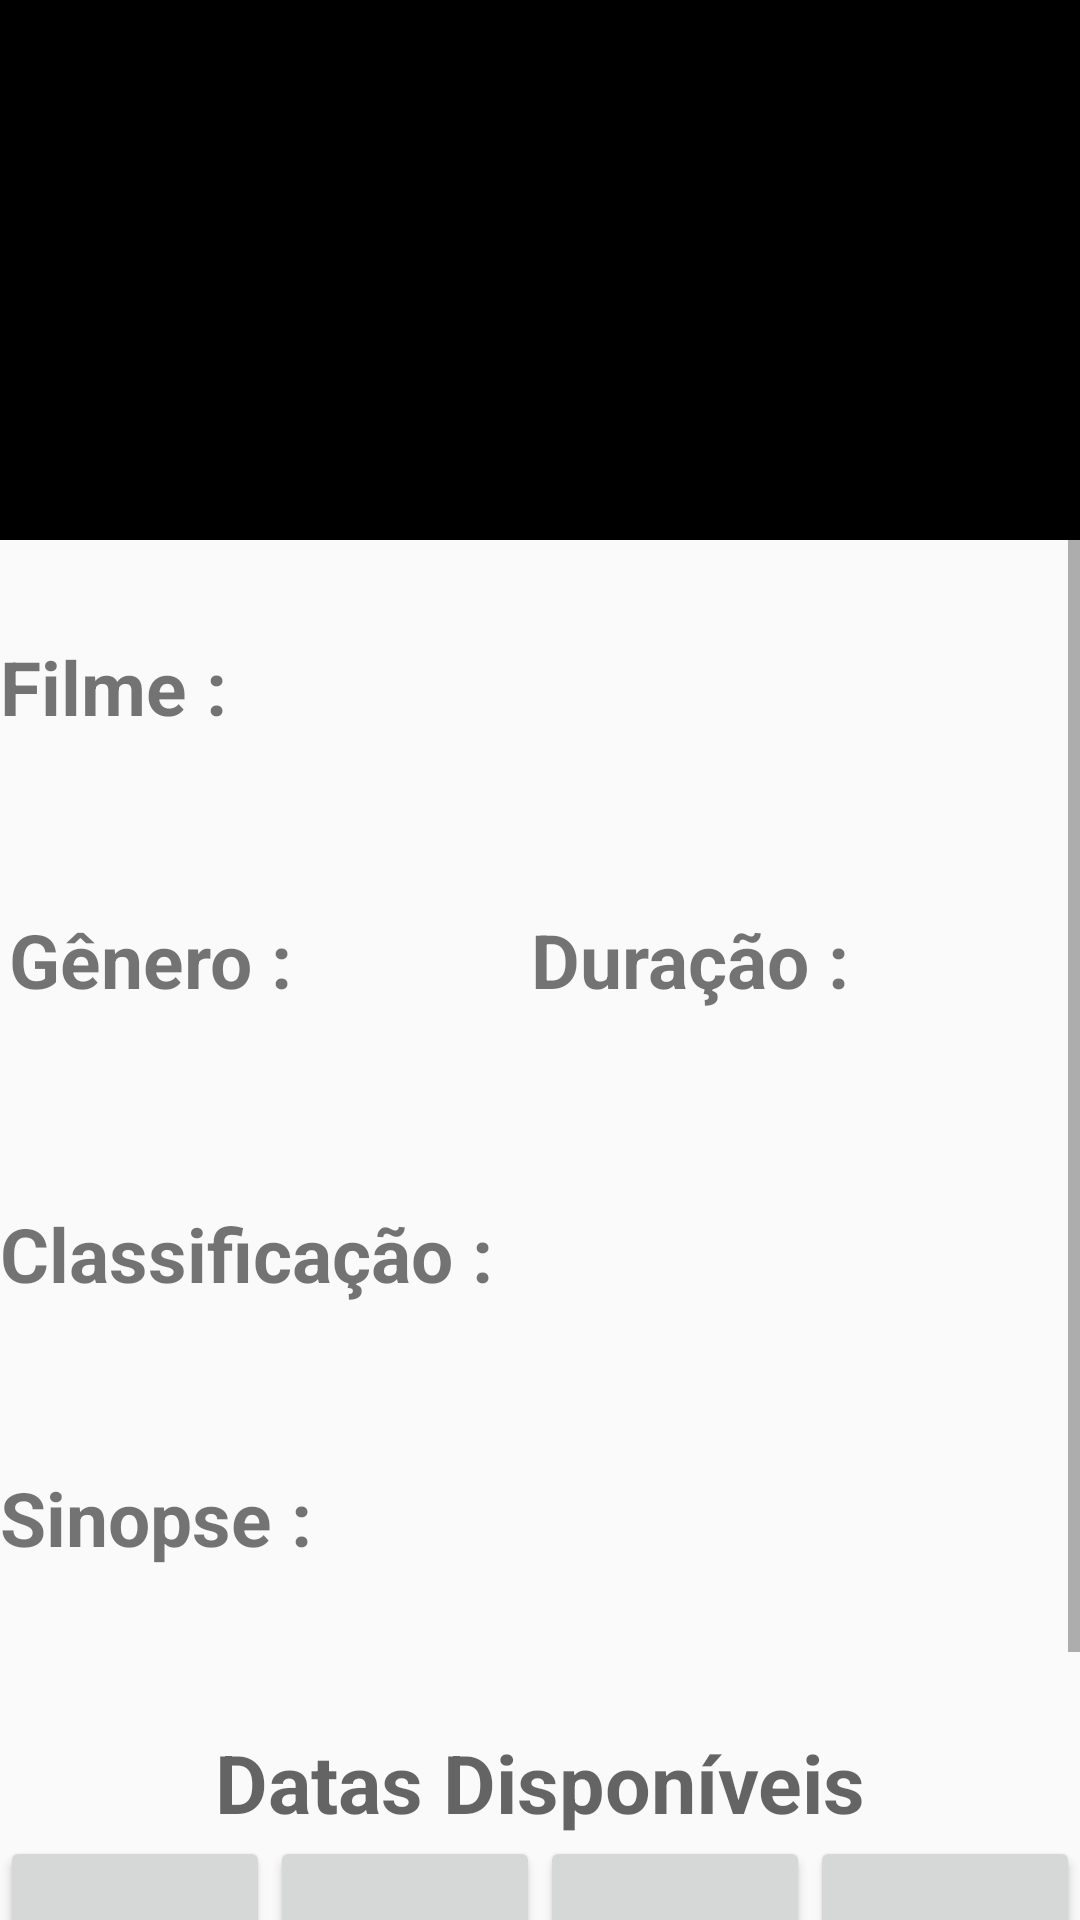

Here is an Android app screen rendered from its layout file. Give the layout XML and the strings, colors and styles it references.
<!-- AndroidManifest.xml: application theme AppTheme -->
<!-- res/layout/singleitemview.xml -->
<?xml version="1.0" encoding="utf-8"?>
<ScrollView xmlns:android="http://schemas.android.com/apk/res/android"
    android:layout_width="fill_parent"
    android:layout_height="fill_parent">

    <LinearLayout
        android:layout_width="fill_parent"
        android:layout_height="wrap_content"
        android:orientation="vertical"
        android:weightSum="1">

        <ImageView
            android:id="@+id/caminho"
            android:layout_width="match_parent"
            android:layout_height="180dp"
            android:background="#000000"
            android:contentDescription="@string/banner_filme"
            android:padding="2dp" />

        <TextView
            android:id="@+id/nome_filmelabel"
            android:layout_width="wrap_content"
            android:layout_height="wrap_content"
            android:layout_marginTop="32dp"
            android:text="@string/nome_filmelabel"
            android:textSize="25sp"
            android:textStyle="bold" />

        <TextView
            android:id="@+id/nome_filme"
            android:layout_width="wrap_content"
            android:layout_height="wrap_content"
            android:layout_marginTop="12dp"
            android:textSize="22sp"
            android:textStyle="italic" />

        <TableLayout xmlns:android="http://schemas.android.com/apk/res/android"
            android:layout_width="match_parent"
            android:layout_height="match_parent"
            android:stretchColumns="0,1">

            <TableRow>

                <TextView
                    android:id="@+id/genero_filmelabel"
                    android:padding="3dip"
                    android:layout_marginTop="13dp"
                    android:text="@string/genero_filmelabel"
                    android:textSize="25sp"
                    android:textStyle="bold" />

                <TextView
                    android:id="@+id/duracao_filmelabel"
                    android:padding="3dip"
                    android:layout_marginTop="13dp"
                    android:text="@string/duracao_filmelabel"
                    android:textSize="25sp"
                    android:textStyle="bold" />

            </TableRow>

            <TableRow>

                <TextView
                    android:id="@+id/genero_filme"
                    android:padding="3dip"
                    android:layout_marginTop="13dp"
                    android:textSize="22sp"
                    android:textStyle="italic" />

                <TextView
                    android:id="@+id/duracao_filme"
                    android:padding="3dip"
                    android:layout_marginTop="13dp"
                    android:textSize="22sp"
                    android:textStyle="italic" />

            </TableRow>

        </TableLayout>

        <TextView
            android:id="@+id/classificacao_filmelabel"
            android:layout_width="wrap_content"
            android:layout_height="wrap_content"
            android:layout_marginTop="13dp"
            android:text="@string/classificacao_filmelabel"
            android:textSize="25sp"
            android:textStyle="bold" />

        <TextView
            android:id="@+id/classificacao_filme"
            android:layout_width="wrap_content"
            android:layout_height="wrap_content"
            android:layout_marginTop="12dp"
            android:textSize="22sp"
            android:textStyle="italic" />

        <TextView
            android:id="@+id/sinopse_filmelabel"
            android:layout_width="wrap_content"
            android:layout_height="wrap_content"
            android:layout_marginTop="13dp"
            android:text="@string/sinopse_filmelabel"
            android:textSize="25sp"
            android:textStyle="bold" />

        <TextView
            android:id="@+id/sinopse_filme"
            android:layout_width="wrap_content"
            android:layout_height="wrap_content"
            android:layout_marginTop="12dp"
            android:textSize="22sp"
            android:textStyle="italic" />

        <TextView
            android:id="@+id/datas_disponiveis"
            android:layout_width="fill_parent"
            android:layout_height="fill_parent"
            android:hint="@string/datas_disponiveis"
            android:textAlignment="center"
            android:layout_marginTop="12dp"
            android:textSize="27sp"
            android:textStyle="bold" />

        <TableRow
            android:layout_width="wrap_content"
            android:layout_height="wrap_content"
            android:layout_gravity="center|bottom">

            <Button
                android:id="@+id/botao_dia"
                style="?android:textAppearanceSmall"
                android:layout_width="90dp"
                android:layout_height="wrap_content"
                android:text="@string/btDia"
                android:textSize="12sp"
                android:textStyle="bold" />

            <Button
                android:id="@+id/botao_dia_24"
                style="?android:textAppearanceSmall"
                android:layout_width="90dp"
                android:layout_height="wrap_content"
                android:text="@string/btDia24"
                android:textSize="12sp"
                android:textStyle="bold" />

            <Button
                android:id="@+id/botao_dia_48"
                style="?android:textAppearanceSmall"
                android:layout_width="90dp"
                android:layout_height="wrap_content"
                android:text="@string/btDia48"
                android:textSize="12sp"
                android:textStyle="bold" />

            <Button
                android:id="@+id/botao_dia_72"
                style="?android:textAppearanceSmall"
                android:layout_width="90dp"
                android:layout_height="wrap_content"
                android:text="@string/btDia72"
                android:textSize="12sp"
                android:textStyle="bold" />

        </TableRow>


        <TextView
            android:id="@+id/sessoes"
            android:layout_width="fill_parent"
            android:layout_height="fill_parent"
            android:hint="@string/sessoes"
            android:textAlignment="center"
            android:textSize="27sp"
            android:textStyle="bold"
            android:visibility="invisible" />

        <TableRow
            android:layout_width="wrap_content"
            android:layout_height="wrap_content"
            android:layout_gravity="center|bottom">

            <Button
                android:id="@+id/sessao_1"
                style="?android:textAppearanceSmall"
                android:layout_width="75dp"
                android:layout_height="wrap_content"
                android:enabled="false"
                android:text="@string/btDia"
                android:textSize="12sp"
                android:textStyle="bold"
                android:visibility="invisible" />

            <Button
                android:id="@+id/sessao_2"
                style="?android:textAppearanceSmall"
                android:layout_width="75dp"
                android:layout_height="wrap_content"
                android:enabled="false"
                android:text="@string/btDia24"
                android:textSize="12sp"
                android:textStyle="bold"
                android:visibility="invisible" />

            <Button
                android:id="@+id/sessao_3"
                style="?android:textAppearanceSmall"
                android:layout_width="75dp"
                android:layout_height="wrap_content"
                android:enabled="false"
                android:text="@string/btDia48"
                android:textSize="12sp"
                android:textStyle="bold"
                android:visibility="invisible" />

            <Button
                android:id="@+id/sessao_4"
                style="?android:textAppearanceSmall"
                android:layout_width="75dp"
                android:layout_height="wrap_content"
                android:enabled="false"
                android:text="@string/btDia72"
                android:textSize="12sp"
                android:textStyle="bold"
                android:visibility="invisible" />

            <Button
                android:id="@+id/sessao_5"
                style="?android:textAppearanceSmall"
                android:layout_width="75dp"
                android:layout_height="wrap_content"
                android:enabled="false"
                android:text="@string/btDia"
                android:textSize="12sp"
                android:textStyle="bold"
                android:visibility="invisible" />

        </TableRow>

    </LinearLayout>
</ScrollView>
<!-- resources referenced by this layout -->
<resources>
  <string name="banner_filme">"Banner Filme"</string>
  <string name="btDia" />
  <string name="btDia24" />
  <string name="btDia48" />
  <string name="btDia72" />
  <string name="classificacao_filmelabel">"Classificação : "</string>
  <string name="datas_disponiveis">"Datas Disponíveis"</string>
  <string name="duracao_filmelabel">"Duração : "</string>
  <string name="genero_filmelabel">"Gênero : "</string>
  <string name="nome_filmelabel">"Filme : "</string>
  <string name="sessoes">"Sessões"</string>
  <string name="sinopse_filmelabel">"Sinopse : "</string>
  <style name="AppTheme" parent="Theme.AppCompat.Light.DarkActionBar">
          
          <item name="colorPrimary">@color/colorPrimary</item>
          <item name="colorPrimaryDark">@color/colorPrimaryDark</item>
          <item name="colorAccent">@color/colorAccent</item>
  
      </style>
  <color name="colorPrimary">#00AC8D</color>
  <color name="colorPrimaryDark">#303F9F</color>
  <color name="colorAccent">#FF4081</color>
</resources>
